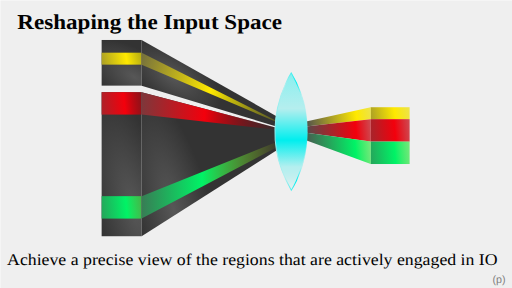
t = 0.00 s
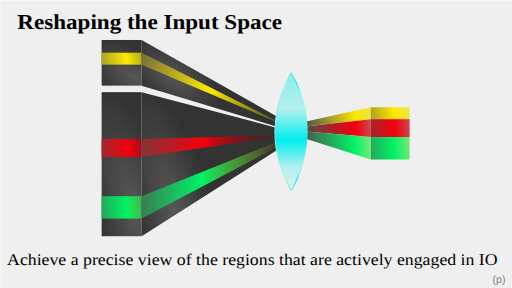
t = 0.63 s
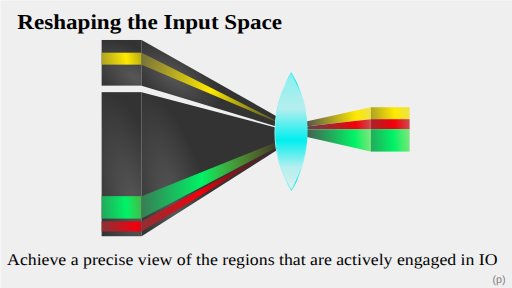
t = 1.88 s
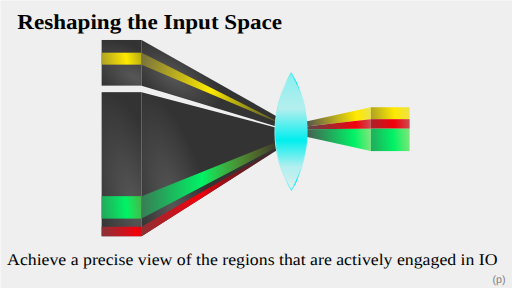
t = 2.50 s
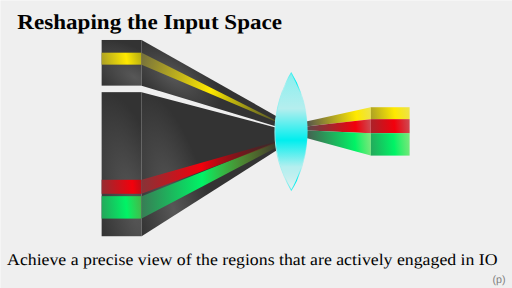
t = 3.13 s
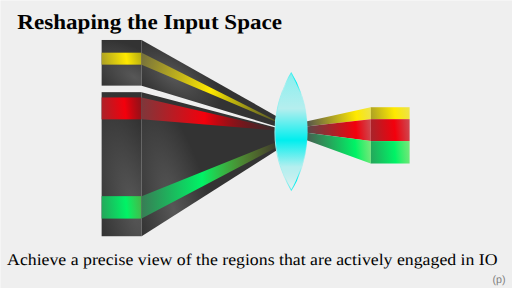
t = 4.38 s

The animated SVG that drew these frames (rendered in a browser with its animation timeline set to each time). Animation: 7 SMIL elements (animate=7); one cycle of 5.00 s, repeats indefinitely.

<?xml version="1.0" encoding="UTF-8" standalone="no"?>
<svg
   width="1920"
   height="1080"
   viewBox="0 0 508 285.75"
   version="1.1"
   id="svg8"
   inkscape:version="1.1.2 (0a00cf5339, 2022-02-04)"
   sodipodi:docname="Slide6_lens_animated.svg"
   xmlns:inkscape="http://www.inkscape.org/namespaces/inkscape"
   xmlns:sodipodi="http://sodipodi.sourceforge.net/DTD/sodipodi-0.dtd"
   xmlns:xlink="http://www.w3.org/1999/xlink"
   xmlns="http://www.w3.org/2000/svg"
   xmlns:svg="http://www.w3.org/2000/svg"
   xmlns:rdf="http://www.w3.org/1999/02/22-rdf-syntax-ns#"
   xmlns:cc="http://creativecommons.org/ns#"
   xmlns:dc="http://purl.org/dc/elements/1.1/">
  <defs
     id="defs2">
    <linearGradient
       inkscape:collect="always"
       id="linearGradient2972">
      <stop
         style="stop-color:#89efef;stop-opacity:1"
         offset="0"
         id="stop2962" />
      <stop
         style="stop-color:#b5eeee;stop-opacity:1"
         offset="0.30493975"
         id="stop2964" />
      <stop
         style="stop-color:#00eeee;stop-opacity:1"
         offset="0.65460384"
         id="stop2966" />
      <stop
         style="stop-color:#b4efef;stop-opacity:1"
         offset="0.80153716"
         id="stop2968" />
      <stop
         style="stop-color:#8befef;stop-opacity:0"
         offset="1"
         id="stop2970" />
    </linearGradient>
    <linearGradient
       id="linearGradient1024"
       inkscape:swatch="solid">
      <stop
         style="stop-color:#000000;stop-opacity:1;"
         offset="0"
         id="stop1022" />
    </linearGradient>
    <linearGradient
       inkscape:collect="always"
       id="linearGradient20584">
      <stop
         style="stop-color:#89efef;stop-opacity:1"
         offset="0"
         id="stop20580" />
      <stop
         style="stop-color:#b5eeee;stop-opacity:1"
         offset="0.30493975"
         id="stop20592" />
      <stop
         style="stop-color:#00eeee;stop-opacity:1"
         offset="0.57368815"
         id="stop20590" />
      <stop
         style="stop-color:#b4efef;stop-opacity:1"
         offset="0.80153716"
         id="stop20588" />
      <stop
         style="stop-color:#8befef;stop-opacity:0"
         offset="1"
         id="stop20582" />
    </linearGradient>
    <marker
       style="overflow:visible;"
       id="marker15246"
       refX="0.0"
       refY="0.0"
       orient="auto"
       inkscape:stockid="Arrow2Lend"
       inkscape:isstock="true">
      <path
         transform="scale(1.1) rotate(180) translate(1,0)"
         d="M 8.7185878,4.0337352 L -2.2072895,0.016013256 L 8.7185884,-4.0017078 C 6.9730900,-1.6296469 6.9831476,1.6157441 8.7185878,4.0337352 z "
         style="fill-rule:evenodd;stroke-width:0.625;stroke-linejoin:round;stroke:#f9ff00;stroke-opacity:1;fill:#f9ff00;fill-opacity:1"
         id="path15244" />
    </marker>
    <marker
       style="overflow:visible;"
       id="marker15200"
       refX="0.0"
       refY="0.0"
       orient="auto"
       inkscape:stockid="Arrow2Lend"
       inkscape:isstock="true">
      <path
         transform="scale(1.1) rotate(180) translate(1,0)"
         d="M 8.7185878,4.0337352 L -2.2072895,0.016013256 L 8.7185884,-4.0017078 C 6.9730900,-1.6296469 6.9831476,1.6157441 8.7185878,4.0337352 z "
         style="fill-rule:evenodd;stroke-width:0.625;stroke-linejoin:round;stroke:#f9ff00;stroke-opacity:1;fill:#f9ff00;fill-opacity:1"
         id="path15198" />
    </marker>
    <linearGradient
       inkscape:collect="always"
       id="linearGradient14920-6">
      <stop
         style="stop-color:#000000;stop-opacity:1"
         offset="0"
         id="stop14916" />
      <stop
         style="stop-color:#6e6e6e;stop-opacity:1;"
         offset="0.11023268"
         id="stop14922" />
      <stop
         style="stop-color:#4a4a4a;stop-opacity:1"
         offset="1"
         id="stop14918" />
    </linearGradient>
    <linearGradient
       inkscape:collect="always"
       id="linearGradient14526">
      <stop
         style="stop-color:#4e4e4e;stop-opacity:1"
         offset="0"
         id="stop14522" />
      <stop
         style="stop-color:#ffe900;stop-opacity:1"
         offset="0.5163601"
         id="stop14532" />
      <stop
         style="stop-color:#c4c800;stop-opacity:0;"
         offset="1"
         id="stop14524" />
    </linearGradient>
    <marker
       style="overflow:visible;"
       id="Arrow2Mend"
       refX="0.0"
       refY="0.0"
       orient="auto"
       inkscape:stockid="Arrow2Mend"
       inkscape:isstock="true">
      <path
         transform="scale(0.6) rotate(180) translate(0,0)"
         d="M 8.7185878,4.0337352 L -2.2072895,0.016013256 L 8.7185884,-4.0017078 C 6.9730900,-1.6296469 6.9831476,1.6157441 8.7185878,4.0337352 z "
         style="fill-rule:evenodd;stroke-width:0.625;stroke-linejoin:round;stroke:#00f366;stroke-opacity:1;fill:#00f366;fill-opacity:1"
         id="path11586" />
    </marker>
    <marker
       style="overflow:visible;"
       id="Arrow2Lend"
       refX="0.0"
       refY="0.0"
       orient="auto"
       inkscape:stockid="Arrow2Lend"
       inkscape:isstock="true">
      <path
         transform="scale(1.1) rotate(180) translate(1,0)"
         d="M 8.7185878,4.0337352 L -2.2072895,0.016013256 L 8.7185884,-4.0017078 C 6.9730900,-1.6296469 6.9831476,1.6157441 8.7185878,4.0337352 z "
         style="fill-rule:evenodd;stroke-width:0.625;stroke-linejoin:round;stroke:#f9ff00;stroke-opacity:1;fill:#f9ff00;fill-opacity:1"
         id="path11580" />
    </marker>
    <marker
       style="overflow:visible;"
       id="Arrow1Lend"
       refX="0.0"
       refY="0.0"
       orient="auto"
       inkscape:stockid="Arrow1Lend"
       inkscape:isstock="true">
      <path
         transform="scale(0.8) rotate(180) translate(12.5,0)"
         style="fill-rule:evenodd;stroke:#0177fd;stroke-width:1pt;stroke-opacity:1;fill:#0177fd;fill-opacity:1"
         d="M 0.0,0.0 L 5.0,-5.0 L -12.5,0.0 L 5.0,5.0 L 0.0,0.0 z "
         id="path11562" />
    </marker>
    <linearGradient
       inkscape:collect="always"
       id="linearGradient11141">
      <stop
         style="stop-color:#a579ff;stop-opacity:1"
         offset="0"
         id="stop11135" />
      <stop
         style="stop-color:#454545;stop-opacity:1;"
         offset="0.5"
         id="stop11137" />
      <stop
         style="stop-color:#3d4dff;stop-opacity:1"
         offset="1"
         id="stop11139" />
    </linearGradient>
    <inkscape:perspective
       sodipodi:type="inkscape:persp3d"
       inkscape:vp_x="-124.39747 : -1.5234297e-14 : 0"
       inkscape:vp_y="-5.5291988e-14 : 300.99556 : 0"
       inkscape:vp_z="109.53144 : 70.588194 : 0"
       inkscape:persp3d-origin="357.00015 : 57.696959 : 1"
       id="perspective1419" />
    <clipPath
       clipPathUnits="userSpaceOnUse"
       id="clipPath182">
      <text
         xml:space="preserve"
         style="font-style:normal;font-variant:normal;font-weight:normal;font-stretch:normal;font-size:83.0395px;line-height:1.25;font-family:'Linux Libertine O';-inkscape-font-specification:'Linux Libertine O, Normal';font-variant-ligatures:normal;font-variant-caps:normal;font-variant-numeric:normal;font-variant-east-asian:normal;fill:#000000;fill-opacity:1;stroke:none;stroke-width:1.29749"
         x="79.721992"
         y="234.39375"
         id="text186"><tspan
           sodipodi:role="line"
           x="79.721992"
           y="234.39375"
           style="font-style:normal;font-variant:normal;font-weight:normal;font-stretch:normal;font-size:83.0395px;font-family:'Linux Libertine O';-inkscape-font-specification:'Linux Libertine O, Normal';font-variant-ligatures:normal;font-variant-caps:small-caps;font-variant-numeric:normal;font-variant-east-asian:normal;fill:#e6e6e6;stroke-width:1.29749"
           id="tspan184">Morphuzz</tspan></text>
    </clipPath>
    <clipPath
       clipPathUnits="userSpaceOnUse"
       id="clipPath188">
      <text
         xml:space="preserve"
         style="font-style:normal;font-variant:normal;font-weight:normal;font-stretch:normal;font-size:20.4353px;line-height:1.25;font-family:'Linux Libertine O';-inkscape-font-specification:'Linux Libertine O, Normal';font-variant-ligatures:normal;font-variant-caps:normal;font-variant-numeric:normal;font-variant-east-asian:normal;fill:#000000;fill-opacity:1;stroke:none;stroke-width:0.510884"
         x="514.41107"
         y="363.87082"
         id="text196"><tspan
           sodipodi:role="line"
           x="514.41107"
           y="363.87082"
           style="font-style:normal;font-variant:normal;font-weight:normal;font-stretch:normal;font-size:20.4353px;font-family:'Linux Libertine O';-inkscape-font-specification:'Linux Libertine O, Normal';font-variant-ligatures:normal;font-variant-caps:small-caps;font-variant-numeric:normal;font-variant-east-asian:normal;stroke-width:0.510884"
           id="tspan190" /><tspan
           sodipodi:role="line"
           x="514.41107"
           y="389.41495"
           style="font-style:normal;font-variant:normal;font-weight:normal;font-stretch:normal;font-size:20.4353px;font-family:'Linux Libertine O';-inkscape-font-specification:'Linux Libertine O, Normal';font-variant-ligatures:normal;font-variant-caps:normal;font-variant-numeric:normal;font-variant-east-asian:normal;stroke-width:0.510884"
           id="tspan192">Bending (Input) Space to Fuzz Virtual Devices</tspan><tspan
           sodipodi:role="line"
           x="514.41107"
           y="414.95908"
           style="font-style:normal;font-variant:normal;font-weight:normal;font-stretch:normal;font-size:20.4353px;font-family:'Linux Libertine O';-inkscape-font-specification:'Linux Libertine O, Normal';font-variant-ligatures:normal;font-variant-caps:normal;font-variant-numeric:normal;font-variant-east-asian:normal;stroke-width:0.510884"
           id="tspan194" /></text>
    </clipPath>
    <linearGradient
       inkscape:collect="always"
       xlink:href="#linearGradient11141"
       id="linearGradient11239"
       x1="312.10916"
       y1="211.90182"
       x2="403.47415"
       y2="211.90182"
       gradientUnits="userSpaceOnUse" />
    <marker
       style="overflow:visible"
       id="Arrow2Mend-1"
       refX="0"
       refY="0"
       orient="auto"
       inkscape:stockid="Arrow2Mend"
       inkscape:isstock="true">
      <path
         transform="scale(-0.6)"
         d="M 8.7185878,4.0337352 -2.2072895,0.01601326 8.7185884,-4.0017078 c -1.7454984,2.3720609 -1.7354408,5.6174519 -6e-7,8.035443 z"
         style="fill:#858585;fill-opacity:1;fill-rule:evenodd;stroke:#858585;stroke-width:0.625;stroke-linejoin:round;stroke-opacity:1"
         id="path11586-5" />
    </marker>
    <linearGradient
       inkscape:collect="always"
       id="linearGradient4594">
      <stop
         style="stop-color:#707070;stop-opacity:1"
         offset="0"
         id="stop4590" />
      <stop
         style="stop-color:#4a4a4a;stop-opacity:1"
         offset="1"
         id="stop4592" />
    </linearGradient>
    <radialGradient
       inkscape:collect="always"
       xlink:href="#linearGradient4594"
       id="radialGradient4588-6-1"
       cx="243.41667"
       cy="88.459343"
       fx="243.41667"
       fy="88.459343"
       r="19.96858"
       gradientTransform="matrix(5.6339741,6.0195689,-1.4092783,0.04127695,-791.65603,-1369.3377)"
       gradientUnits="userSpaceOnUse" />
    <linearGradient
       inkscape:collect="always"
       xlink:href="#linearGradient14526"
       id="linearGradient14554"
       x1="409.13852"
       y1="43.417397"
       x2="508"
       y2="25.568634"
       gradientUnits="userSpaceOnUse"
       gradientTransform="translate(-88.233123,17.960507)" />
    <linearGradient
       inkscape:collect="always"
       xlink:href="#linearGradient14920-6"
       id="linearGradient14953"
       gradientUnits="userSpaceOnUse"
       x1="142.72955"
       y1="72.088654"
       x2="417.12878"
       y2="72.088654"
       gradientTransform="translate(-1.2930876,79.219836)" />
    <marker
       style="overflow:visible"
       id="Arrow2Mend-5"
       refX="0"
       refY="0"
       orient="auto"
       inkscape:stockid="Arrow2Mend"
       inkscape:isstock="true">
      <path
         transform="scale(-0.6)"
         d="M 8.7185878,4.0337352 -2.2072895,0.01601326 8.7185884,-4.0017078 c -1.7454984,2.3720609 -1.7354408,5.6174519 -6e-7,8.035443 z"
         style="fill:#ff0024;fill-opacity:1;fill-rule:evenodd;stroke:#ff0024;stroke-width:0.625;stroke-linejoin:round;stroke-opacity:1"
         id="path11586-1" />
    </marker>
    <marker
       style="overflow:visible"
       id="Arrow2Mend-5-9"
       refX="0"
       refY="0"
       orient="auto"
       inkscape:stockid="Arrow2Mend"
       inkscape:isstock="true">
      <path
         transform="scale(-0.6)"
         d="M 8.7185878,4.0337352 -2.2072895,0.01601326 8.7185884,-4.0017078 c -1.7454984,2.3720609 -1.7354408,5.6174519 -6e-7,8.035443 z"
         style="fill:#00f366;fill-opacity:1;fill-rule:evenodd;stroke:#00f366;stroke-width:0.625;stroke-linejoin:round;stroke-opacity:1"
         id="path11586-1-1" />
    </marker>
    <radialGradient
       inkscape:collect="always"
       xlink:href="#linearGradient4519"
       id="radialGradient4521"
       cx="255.38641"
       cy="160.87326"
       fx="255.38641"
       fy="160.87326"
       r="20.50108"
       gradientTransform="matrix(1.8793195,-0.17602811,1.4444652,5.6700952,-579.09044,-659.7758)"
       gradientUnits="userSpaceOnUse" />
    <linearGradient
       inkscape:collect="always"
       id="linearGradient4519">
      <stop
         style="stop-color:#575757;stop-opacity:1;"
         offset="0"
         id="stop4515" />
      <stop
         style="stop-color:#333333;stop-opacity:1"
         offset="1"
         id="stop4517" />
    </linearGradient>
    <marker
       style="overflow:visible"
       id="Arrow2Mend-5-9-7"
       refX="0"
       refY="0"
       orient="auto"
       inkscape:stockid="Arrow2Mend"
       inkscape:isstock="true">
      <path
         transform="scale(-0.6)"
         d="M 8.7185878,4.0337352 -2.2072895,0.01601326 8.7185884,-4.0017078 c -1.7454984,2.3720609 -1.7354408,5.6174519 -6e-7,8.035443 z"
         style="fill:#00f366;fill-opacity:1;fill-rule:evenodd;stroke:#00f366;stroke-width:0.625;stroke-linejoin:round;stroke-opacity:1"
         id="path11586-1-1-6" />
    </marker>
    <linearGradient
       inkscape:collect="always"
       xlink:href="#linearGradient14797"
       id="linearGradient14788"
       gradientUnits="userSpaceOnUse"
       gradientTransform="matrix(1.0273983,0,0,1.878827,-346.86797,62.947816)"
       x1="409.13852"
       y1="43.417397"
       x2="508"
       y2="25.568634" />
    <linearGradient
       inkscape:collect="always"
       id="linearGradient14797">
      <stop
         style="stop-color:#4e4e4e;stop-opacity:1"
         offset="0"
         id="stop14791" />
      <stop
         style="stop-color:#f3000c;stop-opacity:1"
         offset="0.5163601"
         id="stop14793" />
      <stop
         style="stop-color:#550008;stop-opacity:0"
         offset="1"
         id="stop14795" />
    </linearGradient>
    <marker
       style="overflow:visible"
       id="Arrow2Mend-5-8"
       refX="0"
       refY="0"
       orient="auto"
       inkscape:stockid="Arrow2Mend"
       inkscape:isstock="true">
      <path
         transform="scale(-0.6)"
         d="M 8.7185878,4.0337352 -2.2072895,0.01601326 8.7185884,-4.0017078 c -1.7454984,2.3720609 -1.7354408,5.6174519 -6e-7,8.035443 z"
         style="fill:#ff0024;fill-opacity:1;fill-rule:evenodd;stroke:#ff0024;stroke-width:0.625;stroke-linejoin:round;stroke-opacity:1"
         id="path11586-1-7" />
    </marker>
    <linearGradient
       inkscape:collect="always"
       xlink:href="#linearGradient14596"
       id="linearGradient14587"
       gradientUnits="userSpaceOnUse"
       x1="409.13852"
       y1="43.417397"
       x2="508"
       y2="25.568634"
       gradientTransform="matrix(1.0273983,0,0,1.878827,-346.86798,146.09886)" />
    <linearGradient
       inkscape:collect="always"
       id="linearGradient14596">
      <stop
         style="stop-color:#4e4e4e;stop-opacity:1"
         offset="0"
         id="stop14590" />
      <stop
         style="stop-color:#00f366;stop-opacity:1"
         offset="0.5163601"
         id="stop14592" />
      <stop
         style="stop-color:#c4c800;stop-opacity:0;"
         offset="1"
         id="stop14594" />
    </linearGradient>
    <radialGradient
       inkscape:collect="always"
       xlink:href="#linearGradient4519"
       id="radialGradient4521-0"
       cx="255.38641"
       cy="160.87326"
       fx="255.38641"
       fy="160.87326"
       r="20.50108"
       gradientTransform="matrix(1.8793195,-0.0557964,1.4444652,1.797275,-579.09045,-198.5627)"
       gradientUnits="userSpaceOnUse" />
    <linearGradient
       inkscape:collect="always"
       xlink:href="#linearGradient14526"
       id="linearGradient17142"
       gradientUnits="userSpaceOnUse"
       gradientTransform="matrix(1.0273983,0,0,1.0006142,-346.86798,26.532168)"
       x1="409.13852"
       y1="43.417397"
       x2="508"
       y2="25.568634" />
    <radialGradient
       inkscape:collect="always"
       xlink:href="#linearGradient4519"
       id="radialGradient4521-4"
       cx="255.38641"
       cy="160.87326"
       fx="255.38641"
       fy="160.87326"
       r="20.50108"
       gradientTransform="matrix(1.8288806,-0.17602811,1.4056973,5.6700952,-521.16105,-659.7758)"
       gradientUnits="userSpaceOnUse" />
    <radialGradient
       inkscape:collect="always"
       xlink:href="#linearGradient4519"
       id="radialGradient4521-0-8"
       cx="255.38641"
       cy="160.87326"
       fx="255.38641"
       fy="160.87326"
       r="20.50108"
       gradientTransform="matrix(1.8288806,-0.0557964,1.4056973,1.797275,-556.64578,-183.55786)"
       gradientUnits="userSpaceOnUse" />
    <linearGradient
       inkscape:collect="always"
       xlink:href="#linearGradient14797"
       id="linearGradient20252"
       gradientUnits="userSpaceOnUse"
       x1="77.775955"
       y1="136.80029"
       x2="249.98846"
       y2="147.80675"
       gradientTransform="translate(35.484728,-15.004842)" />
    <linearGradient
       inkscape:collect="always"
       xlink:href="#linearGradient14596"
       id="linearGradient20260"
       x1="81.218208"
       y1="193.70718"
       x2="243.41667"
       y2="192.96477"
       gradientUnits="userSpaceOnUse"
       gradientTransform="translate(35.484728,-15.004842)" />
    <linearGradient
       inkscape:collect="always"
       xlink:href="#linearGradient14526"
       id="linearGradient20268"
       x1="80.536934"
       y1="74.16703"
       x2="260.67776"
       y2="132.55232"
       gradientUnits="userSpaceOnUse"
       gradientTransform="translate(35.484728,-15.004842)" />
    <linearGradient
       inkscape:collect="always"
       xlink:href="#linearGradient14526"
       id="linearGradient20323"
       gradientUnits="userSpaceOnUse"
       gradientTransform="matrix(0.99982406,0,0,1.0006142,-67.866242,80.636967)"
       x1="409.13852"
       y1="43.417397"
       x2="508"
       y2="25.568634" />
    <linearGradient
       inkscape:collect="always"
       xlink:href="#linearGradient14797"
       id="linearGradient20355"
       gradientUnits="userSpaceOnUse"
       gradientTransform="matrix(0.99982406,0,0,1.878827,-67.866232,69.733747)"
       x1="409.13852"
       y1="43.417397"
       x2="508"
       y2="25.568634" />
    <linearGradient
       inkscape:collect="always"
       xlink:href="#linearGradient14596"
       id="linearGradient20387"
       gradientUnits="userSpaceOnUse"
       gradientTransform="matrix(0.99982406,0,0,1.878827,-67.866242,91.960527)"
       x1="409.13852"
       y1="43.417397"
       x2="508"
       y2="25.568634" />
    <linearGradient
       inkscape:collect="always"
       xlink:href="#linearGradient14526"
       id="linearGradient20445"
       gradientUnits="userSpaceOnUse"
       gradientTransform="matrix(0.99982406,0,0,1.0006142,-106.48192,80.636967)"
       x1="409.13852"
       y1="43.417397"
       x2="508"
       y2="25.568634" />
    <linearGradient
       inkscape:collect="always"
       xlink:href="#linearGradient14797"
       id="linearGradient20447"
       gradientUnits="userSpaceOnUse"
       gradientTransform="matrix(0.99982406,0,0,1.878827,-106.48191,69.733747)"
       x1="409.13852"
       y1="43.417397"
       x2="508"
       y2="25.568634" />
    <linearGradient
       inkscape:collect="always"
       xlink:href="#linearGradient14596"
       id="linearGradient20449"
       gradientUnits="userSpaceOnUse"
       gradientTransform="matrix(0.99982406,0,0,1.878827,-106.48192,91.960527)"
       x1="409.13852"
       y1="43.417397"
       x2="508"
       y2="25.568634" />
    <radialGradient
       inkscape:collect="always"
       xlink:href="#linearGradient4519"
       id="radialGradient20457"
       gradientUnits="userSpaceOnUse"
       gradientTransform="matrix(1.8288806,-0.0557964,1.4056973,1.797275,-521.16106,-198.5627)"
       cx="255.38641"
       cy="160.87326"
       fx="255.38641"
       fy="160.87326"
       r="20.50108" />
    <linearGradient
       inkscape:collect="always"
       xlink:href="#linearGradient20584"
       id="linearGradient20586"
       x1="293.13028"
       y1="87.317596"
       x2="293.13028"
       y2="203.72406"
       gradientUnits="userSpaceOnUse"
       gradientTransform="translate(-4.1284229,-15.004842)" />
    <linearGradient
       inkscape:collect="always"
       xlink:href="#linearGradient2972"
       id="linearGradient2960"
       x1="276.49481"
       y1="145.52083"
       x2="309.76575"
       y2="145.52083"
       gradientUnits="userSpaceOnUse"
       gradientTransform="translate(-4.1284229,-15.004842)" />
  </defs>
  <sodipodi:namedview
     id="base"
     pagecolor="#ffffff"
     bordercolor="#666666"
     borderopacity="1.0"
     inkscape:pageopacity="0.0"
     inkscape:pageshadow="2"
     inkscape:zoom="0.7"
     inkscape:cx="835.71429"
     inkscape:cy="612.85714"
     inkscape:document-units="mm"
     inkscape:current-layer="layer9"
     inkscape:document-rotation="0"
     showgrid="false"
     units="px"
     inkscape:snap-bbox="true"
     inkscape:bbox-nodes="true"
     inkscape:snap-bbox-edge-midpoints="true"
     inkscape:snap-bbox-midpoints="true"
     inkscape:window-width="1765"
     inkscape:window-height="1419"
     inkscape:window-x="8"
     inkscape:window-y="8"
     inkscape:window-maximized="1"
     showguides="true"
     inkscape:guide-bbox="true"
     inkscape:bbox-paths="true"
     inkscape:snap-object-midpoints="true"
     inkscape:object-paths="true"
     inkscape:pagecheckerboard="0">
    <inkscape:grid
       type="xygrid"
       id="grid10" />
    <sodipodi:guide
       position="10.583333,259.29167"
       orientation="1,0"
       id="guide5806" />
    <sodipodi:guide
       position="29.104167,275.16667"
       orientation="0,-1"
       id="guide5808" />
  </sodipodi:namedview>
  <metadata
     id="metadata5">
    <rdf:RDF>
      <cc:Work
         rdf:about="">
        <dc:format>image/svg+xml</dc:format>
        <dc:type
           rdf:resource="http://purl.org/dc/dcmitype/StillImage" />
      </cc:Work>
    </rdf:RDF>
  </metadata>
  <g
     inkscape:groupmode="layer"
     id="layer43"
     inkscape:label="BG"
     style="display:inline;opacity:1"
     sodipodi:insensitive="true">
    <rect
       style="display:inline;fill:#efefef;fill-opacity:1;stroke-width:1.065;stroke-linejoin:round;stroke-miterlimit:4;stroke-dasharray:none;stroke-opacity:0.0509804"
       id="rect1150"
       width="508"
       height="285.75"
       x="0.38487408"
       y="0.38486907" />
  </g>
  <g
     inkscape:groupmode="layer"
     id="layer9"
     inkscape:label="Title"
     style="display:inline">
    <text
       xml:space="preserve"
       style="font-style:normal;font-variant:normal;font-weight:normal;font-stretch:normal;font-size:10.5833px;line-height:1.25;font-family:Iosevka;-inkscape-font-specification:Iosevka;fill:#ffffff;fill-opacity:1;stroke:none;stroke-width:0.264583"
       x="31.75"
       y="158.75"
       id="text4525"><tspan
         sodipodi:role="line"
         id="tspan4523"
         x="31.75"
         y="158.75"
         style="font-style:normal;font-variant:normal;font-weight:normal;font-stretch:normal;font-family:Iosevka;-inkscape-font-specification:Iosevka;fill:#ffffff;fill-opacity:1;stroke-width:0.264583" /></text>
    <text
       xml:space="preserve"
       style="font-style:normal;font-weight:normal;font-size:21.9635px;line-height:1.25;font-family:sans-serif;letter-spacing:0px;word-spacing:0px;fill:#020202;fill-opacity:1;stroke:none;stroke-width:0.356273"
       x="16.526459"
       y="29.996574"
       id="text200"
       transform="scale(1.0426327,0.95911051)"><tspan
         sodipodi:role="line"
         id="tspan198"
         x="16.526459"
         y="29.996574"
         style="font-style:normal;font-variant:normal;font-weight:bold;font-stretch:normal;font-size:21.9635px;font-family:'Linux Libertine O';-inkscape-font-specification:'Linux Libertine O, Normal';font-variant-ligatures:normal;font-variant-caps:normal;font-variant-numeric:normal;font-variant-east-asian:normal;fill:#020202;fill-opacity:1;stroke-width:0.356273">Reshaping the Input Space</tspan></text>
    <text
       xml:space="preserve"
       style="font-style:normal;font-weight:normal;font-size:16.1452px;line-height:1.25;font-family:sans-serif;display:inline;fill:#020202;fill-opacity:1;stroke:none;stroke-width:0.356273"
       x="14.749762"
       y="80.955101"
       id="text200-6-6"
       transform="scale(1.0426327,0.95911052)"><tspan
         sodipodi:role="line"
         id="tspan198-2-6"
         x="14.749762"
         y="80.955101"
         style="font-style:normal;font-variant:normal;font-weight:normal;font-stretch:normal;font-size:16.1452px;font-family:'Linux Libertine O';-inkscape-font-specification:'Linux Libertine O, Normal';font-variant-ligatures:normal;font-variant-caps:normal;font-variant-numeric:normal;font-variant-east-asian:normal;fill:#020202;fill-opacity:1;stroke-width:0.356273" /></text>
    <rect
       style="display:inline;fill:url(#radialGradient4521);fill-opacity:1;stroke:none;stroke-width:1.065;stroke-linecap:square;stroke-linejoin:bevel;stroke-miterlimit:4;stroke-dasharray:none;stroke-opacity:1;paint-order:fill markers stroke"
       id="rect4504"
       width="39.680695"
       height="142.94489"
       x="100.84353"
       y="91.440285" />
    <rect
       style="display:inline;fill:url(#linearGradient14587);fill-opacity:1;stroke:none;stroke-width:1.065;stroke-linejoin:round;stroke-miterlimit:4;stroke-dasharray:none;stroke-opacity:1"
       id="rect4504-4-1-1-2-7"
       width="39.680695"
       height="22.251806"
       x="100.84354"
       y="194.62866" />
    <rect
       style="display:inline;fill:url(#radialGradient4521-0);fill-opacity:1;stroke:none;stroke-width:1.065;stroke-linecap:square;stroke-linejoin:bevel;stroke-miterlimit:4;stroke-dasharray:none;stroke-opacity:1;paint-order:fill markers stroke"
       id="rect4504-41"
       width="39.680695"
       height="45.309868"
       x="100.84354"
       y="39.658516" />
    <rect
       style="display:inline;fill:url(#linearGradient17142);fill-opacity:1;stroke:none;stroke-width:1.065;stroke-linejoin:round;stroke-miterlimit:4;stroke-dasharray:none;stroke-opacity:1"
       id="rect4504-4-1-1-2"
       width="39.680695"
       height="11.850732"
       x="100.84354"
       y="52.282967" />
    <rect
       style="display:inline;fill:url(#linearGradient14788);fill-opacity:1;stroke:none;stroke-width:1.065;stroke-linejoin:round;stroke-miterlimit:4;stroke-dasharray:none;stroke-opacity:1"
       id="anim-box1"
       width="39.680695"
       height="22.251806"
       x="100.84354"
       y="111.45258">
      <animate
         attributeName="y"
         dur="5s"
         repeatCount="indefinite"
         values="91.440285;224.96483;91.440285"
         calcMode="spline"
         keySplines="0.3 0 0.2 1; 0.3 0 0.2 1" />
      <animate
         attributeName="height"
         dur="5s"
         repeatCount="indefinite"
         values="22.251806;9.4203348;22.251806"
         calcMode="spline"
         keySplines="0.3 0 0.2 1; 0.3 0 0.2 1" />
    </rect>
  </g>
  <g
     inkscape:groupmode="layer"
     id="layer27"
     inkscape:label="20 - Output"
     style="display:inline">
    <rect
       style="display:inline;fill:url(#linearGradient20323);fill-opacity:1;stroke:none;stroke-width:1.065;stroke-linejoin:round;stroke-miterlimit:4;stroke-dasharray:none;stroke-opacity:1"
       id="rect4504-4-1-1-2-5"
       width="38.615707"
       height="11.850732"
       x="367.82919"
       y="106.38778" />
    <rect
       style="display:inline;fill:url(#linearGradient20355);fill-opacity:1;stroke:none;stroke-width:1.065;stroke-linejoin:round;stroke-miterlimit:4;stroke-dasharray:none;stroke-opacity:1"
       id="rect4504-4-1-1-2-7-9-6"
       width="38.615707"
       height="22.251806"
       x="367.82919"
       y="118.2385">
      <animate
         attributeName="height"
         dur="5s"
         repeatCount="indefinite"
         values="22.251806;9.4203348;22.251806"
         calcMode="spline"
         keySplines="0.3 0 0.2 1; 0.3 0 0.2 1" />
    </rect>
    <rect
       style="display:inline;fill:url(#linearGradient20387);fill-opacity:1;stroke:none;stroke-width:1.065;stroke-linejoin:round;stroke-miterlimit:4;stroke-dasharray:none;stroke-opacity:1"
       id="rect4504-4-1-1-2-7-5"
       width="38.615707"
       height="22.251806"
       x="367.82919"
       y="140.49031">
      <animate
         attributeName="y"
         dur="5s"
         repeatCount="indefinite"
         values="140.49031;127.65884;140.49031"
         calcMode="spline"
         keySplines="0.3 0 0.2 1; 0.3 0 0.2 1" />
    </rect>
    <path
       id="rect4504-4-1-1-2-5-4"
       style="display:inline;fill:url(#linearGradient20445);fill-opacity:1;stroke:none;stroke-width:1.065;stroke-linejoin:round;stroke-miterlimit:4;stroke-dasharray:none;stroke-opacity:1"
       d="m 294.77639,122.57849 73.0528,-16.19072 v 11.85073 l -73.0528,8.30874 z"
       sodipodi:nodetypes="ccccc" />
    <path
       id="rect4504-4-1-1-2-7-9-6-3"
       style="display:inline;fill:url(#linearGradient20447);fill-opacity:1;stroke:none;stroke-width:1.065;stroke-linejoin:round;stroke-miterlimit:4;stroke-dasharray:none;stroke-opacity:1"
       d="m 294.77639,126.54724 73.0528,-8.30873 v 22.2518 l -73.0528,-9.97432 z"
       sodipodi:nodetypes="ccccc">
      <animate
         attributeName="d"
         dur="5s"
         repeatCount="indefinite"
         values="m 294.77639,126.54724 73.0528,-8.30873 v 22.2518 l -73.0528,-9.97432 z;             m 294.77639,126.54724 73.0528,-8.30873 v 9.42033 l -73.0528,0.66408 z; m 294.77639,126.54724 73.0528,-8.30873 v 22.2518 l -73.0528,-9.97432 z;             "
         calcMode="spline"
         keySplines="0.3 0 0.2 1; 0.3 0 0.2 1" />
    </path>
    <path
       id="rect4504-4-1-1-2-7-5-0"
       style="display:inline;fill:url(#linearGradient20449);fill-opacity:1;stroke:none;stroke-width:1.065;stroke-linejoin:round;stroke-miterlimit:4;stroke-dasharray:none;stroke-opacity:1"
       d="m 294.77639,130.51599 73.0528,9.97432 v 22.2518 l -73.0528,-26.93445 z"
       sodipodi:nodetypes="ccccc">
      <animate
         attributeName="d"
         dur="5s"
         repeatCount="indefinite"
         values=" m 294.77639,130.51599 73.0528,9.97432 v 22.2518 l -73.0528,-26.93445 z; m 294.77639,128.32292 73.0528,-0.66408 v 22.2518 l -73.0528,-16.29605 z; m 294.77639,130.51599 73.0528,9.97432 v 22.2518 l -73.0528,-26.93445 z;             "
         calcMode="spline"
         keySplines="0.3 0 0.2 1; 0.3 0 0.2 1" />
    </path>
    <text
       xml:space="preserve"
       style="display:inline;font-style:normal;font-weight:normal;font-size:16.9333px;line-height:1.25;font-family:sans-serif;fill:#020202;fill-opacity:1;stroke:none;stroke-width:0.356273"
       x="6.7136393"
       y="273.88953"
       id="text200-4"
       transform="scale(1.0426327,0.95911054)"><tspan
         sodipodi:role="line"
         x="6.7136393"
         y="273.88953"
         style="font-style:normal;font-variant:normal;font-weight:normal;font-stretch:normal;font-size:16.9333px;font-family:'Linux Libertine O';-inkscape-font-specification:'Linux Libertine O, Normal';font-variant-ligatures:normal;font-variant-caps:normal;font-variant-numeric:normal;font-variant-east-asian:normal;fill:#020202;fill-opacity:1;stroke-width:0.356273"
         id="tspan89315">Achieve a precise view of the regions that are actively engaged in IO</tspan></text>
  </g>
  <g
     inkscape:groupmode="layer"
     id="layer2"
     inkscape:label="10 - Reshape Wall"
     style="display:inline">
    <path
       id="rect4504-9"
       style="display:inline;opacity:1;fill:url(#radialGradient4521-4);fill-opacity:1;stroke:none;stroke-width:1.065;stroke-linecap:square;stroke-linejoin:bevel;stroke-miterlimit:4;stroke-dasharray:none;stroke-opacity:1;paint-order:fill markers stroke"
       d="m 140.52424,91.440297 138.37715,36.429863 v 18.52083 l -138.37715,87.99419 z"
       sodipodi:nodetypes="ccccc" />
    <path
       id="rect4504-41-1"
       style="display:inline;opacity:1;fill:url(#radialGradient20457);fill-opacity:1;stroke:none;stroke-width:1.065;stroke-linecap:square;stroke-linejoin:bevel;stroke-miterlimit:4;stroke-dasharray:none;stroke-opacity:1;paint-order:fill markers stroke"
       d="M 140.52423,39.658516 279.13542,118.00417 V 127 L 140.52423,84.968384 Z"
       sodipodi:nodetypes="ccccc" />
  </g>
  <g
     inkscape:groupmode="layer"
     id="layer26"
     inkscape:label="10 - Reshape"
     style="display:inline;opacity:1">
    <path
       id="rect4504-4-1-1-2-7-6"
       style="display:inline;fill:url(#linearGradient20260);fill-opacity:1;stroke:none;stroke-width:1.065;stroke-linejoin:round;stroke-miterlimit:4;stroke-dasharray:none;stroke-opacity:1"
       d="m 140.52424,194.62866 138.37715,-55.58927 v 4.70577 l -138.37715,73.13531 z"
       sodipodi:nodetypes="ccccc" />
    <path
       id="triangle"
       style="display:inline;fill:url(#linearGradient20252);fill-opacity:1;stroke:none;stroke-width:1.065;stroke-linejoin:round;stroke-miterlimit:4;stroke-dasharray:none;stroke-opacity:1"
       d="m 140.52424,91.440297 138.37715,41.721533 v 1.32291 L 140.52423,113.69209 Z"
       sodipodi:nodetypes="ccccc">
      <animate
         attributeName="d"
         dur="5s"
         repeatCount="indefinite"
         values="m 140.52424,91.440297 138.37715,36.429863 v 1.32291 L 140.52425,113.6921 Z;m 140.52454,224.96483 138.37685,-79.89675 v 1.32291 l -138.37685,87.99417 z;m 140.52424,91.440297 138.37715,36.429863 v 1.32291 L 140.52425,113.6921 Z"
         calcMode="spline"
         keySplines="0.3 0 0.2 1; 0.3 0 0.2 1" />
    </path>
    <path
       id="rect4504-4-1-1-2-71"
       style="display:inline;fill:url(#linearGradient20268);fill-opacity:1;stroke:none;stroke-width:1.065;stroke-linejoin:round;stroke-miterlimit:4;stroke-dasharray:none;stroke-opacity:1"
       d="m 140.52423,52.282968 138.61119,70.082142 v 0.66614 L 140.52423,64.133698 Z"
       sodipodi:nodetypes="ccccc" />
  </g>
  <g
     inkscape:groupmode="layer"
     id="layer3"
     inkscape:label="10 - Lens"
     style="display:inline">
    <path
       id="path20557-4"
       style="display:inline;opacity:1;fill:url(#linearGradient20586);fill-opacity:1;stroke:url(#linearGradient2960);stroke-opacity:1"
       d="m 289.00186,72.312757 c 0,0 -36.33171,53.983893 0,116.406463 0,0 36.33173,-53.9839 0,-116.406463 z"
       sodipodi:nodetypes="ccc" />
  </g>
  <g
     inkscape:groupmode="layer"
     id="layer55"
     inkscape:label="0 - Base"
     style="display:inline">
    <text
       xml:space="preserve"
       style="font-size:10.5833px;line-height:1.25;font-family:sans-serif;letter-spacing:0px;word-spacing:0px;stroke-width:0.264583"
       x="488.60587"
       y="280.72705"
       id="text1921"><tspan
         sodipodi:role="line"
         id="tspan1919"
         style="fill:#808080;stroke-width:0.264583"
         x="488.60587"
         y="280.72705">(p)</tspan></text>
  </g>
</svg>
